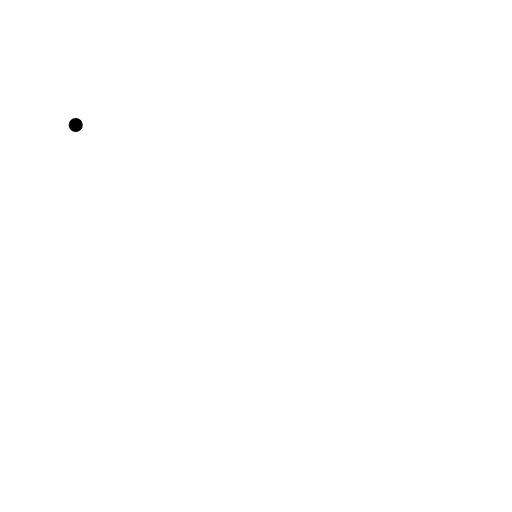
t = 0.00 s
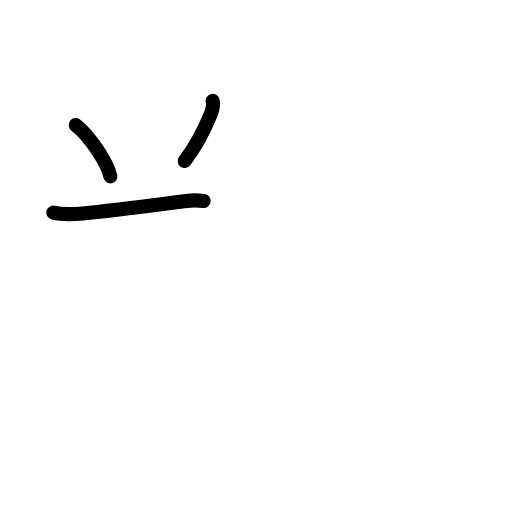
t = 2.75 s
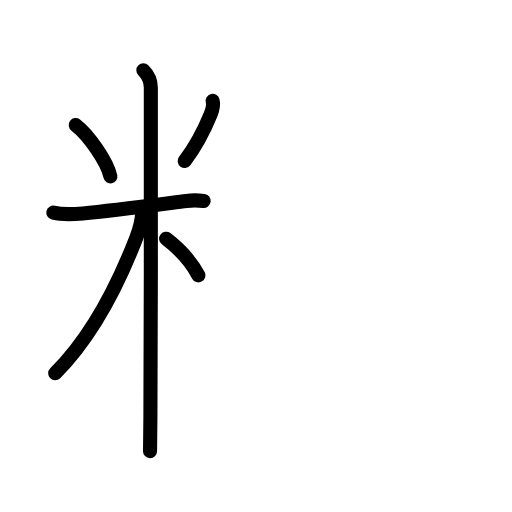
t = 5.75 s
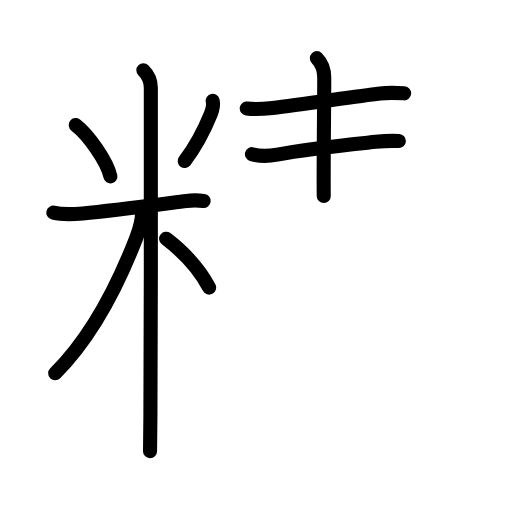
t = 8.42 s
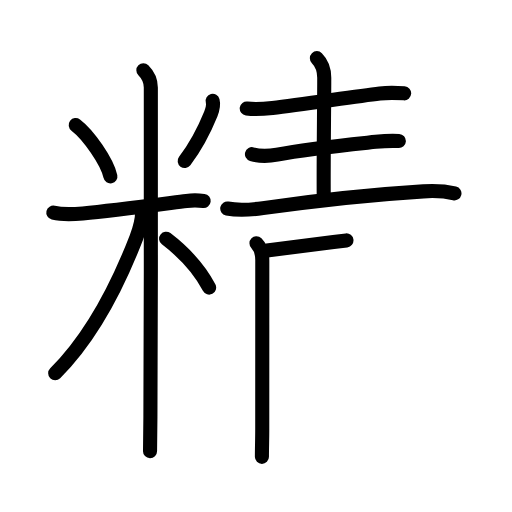
t = 11.19 s
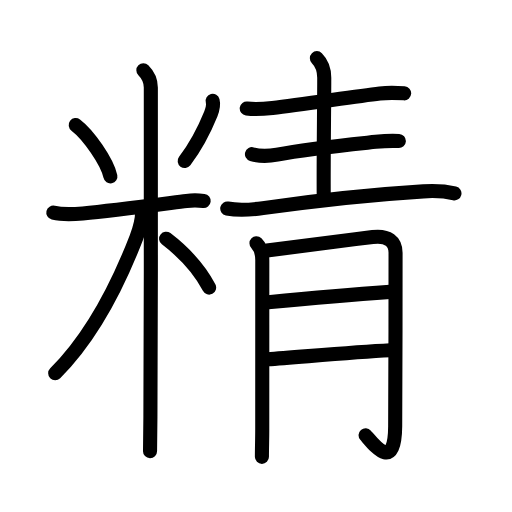
t = 14.00 s

The animated SVG that drew these frames (rendered in a browser with its animation timeline set to each time). Animation: 45 SMIL elements (animate=45); one cycle of 14.00 s.

<?xml version="1.0" encoding="UTF-8"?>
<!--
AniKanjiVG is licensed by CC-BY-SA Paul C. Sommerhoff (https://bitbucket.org/sommerhoff/anikanjivg).
AniKanjiVG uses KanjiVG which is licensed by CC-BY-SA Ulrich Apel (http://kanjivg.tagaini.net).
See also http://creativecommons.org/licenses/by-sa/3.0/
-->
<svg xmlns:kvg='http://kanjivg.tagaini.net' xmlns='http://www.w3.org/2000/svg' width='109' height='109' viewBox='0 0 109 109' style='fill:none;stroke:#000000;stroke-width:3;stroke-linecap:round;stroke-linejoin:round;' id="kvg:kanji_07cbe"><g id="kvg:07cbe" kvg:element="精"><g id="kvg:07cbe-g1" kvg:element="米" kvg:variant="true" kvg:position="left" kvg:radical="general"><path id="kvg:07cbe-s1" kvg:type="㇔" d="M16.12,26.62c2.67,2.03,6.71,7.77,7.38,10.93"><animate attributeName="d" begin="0.0s" dur="1.0s" from="M16.12,26.62C16.12,26.62,16.12,26.62,16.12,26.62" to="M16.12,26.62c2.67,2.03,6.71,7.77,7.38,10.93" />
</path>
<path id="kvg:07cbe-s2" kvg:type="㇒" d="M45.27,21.47c0.23,0.91-0.03,1.89-0.38,2.76c-1.18,2.91-2.93,6.53-5.57,10.06"><animate attributeName="d" begin="1.0s" dur="0.5s" from="M45.27,21.47C45.27,21.47,45.27,21.47,45.27,21.47" to="M45.27,21.47c0.23,0.91-0.03,1.89-0.38,2.76" />
<animate attributeName="d" begin="1.5s" dur="0.5s" from="M45.27,21.47c0.23,0.91-0.03,1.89-0.38,2.76c0,0,0,0,0,0,0" to="M45.27,21.47c0.23,0.91-0.03,1.89-0.38,2.76c-1.18,2.91-2.93,6.53-5.57,10.06" />
<animate attributeName="d" begin="0s" dur="1.0s" from="M-100,-100" to="M-100,-100" />
</path>
<path id="kvg:07cbe-s3" kvg:type="㇐" d="M11.35,45.27c2.02,0.48,4.56,0.32,6.28,0.16c6.52-0.61,17.23-2.04,22.08-2.65c1.4-0.18,2.41-0.15,3.65,0"><animate attributeName="d" begin="2.0s" dur="0.3333333333333333s" from="M11.35,45.27C11.35,45.27,11.35,45.27,11.35,45.27" to="M11.35,45.27c2.02,0.48,4.56,0.32,6.28,0.16" />
<animate attributeName="d" begin="2.3333333333333335s" dur="0.3333333333333333s" from="M11.35,45.27c2.02,0.48,4.56,0.32,6.28,0.16c0,0,0,0,0,0,0" to="M11.35,45.27c2.02,0.48,4.56,0.32,6.28,0.16c6.52-0.61,17.23-2.04,22.08-2.65" />
<animate attributeName="d" begin="2.6666666666666665s" dur="0.3333333333333333s" from="M11.35,45.27c2.02,0.48,4.56,0.32,6.28,0.16c6.52-0.61,17.23-2.04,22.08-2.65c0,0,0,0,0,0,0" to="M11.35,45.27c2.02,0.48,4.56,0.32,6.28,0.16c6.52-0.61,17.23-2.04,22.08-2.65c1.4-0.18,2.41-0.15,3.65,0" />
<animate attributeName="d" begin="0s" dur="2.0s" from="M-100,-100" to="M-100,-100" />
</path>
<path id="kvg:07cbe-s4" kvg:type="㇑" d="M30.52,14.96c0.94,0.94,1.59,2.41,1.59,3.69c0,7.35,0.05,50.74-0.09,70.1c-0.03,3.75-0.06,6.37-0.08,7.29"><animate attributeName="d" begin="3.0s" dur="0.3333333333333333s" from="M30.52,14.96C30.52,14.96,30.52,14.96,30.52,14.96" to="M30.52,14.96c0.94,0.94,1.59,2.41,1.59,3.69" />
<animate attributeName="d" begin="3.3333333333333335s" dur="0.3333333333333333s" from="M30.52,14.96c0.94,0.94,1.59,2.41,1.59,3.69c0,0,0,0,0,0,0" to="M30.52,14.96c0.94,0.94,1.59,2.41,1.59,3.69c0,7.35,0.05,50.74-0.09,70.1" />
<animate attributeName="d" begin="3.6666666666666665s" dur="0.3333333333333333s" from="M30.52,14.96c0.94,0.94,1.59,2.41,1.59,3.69c0,7.35,0.05,50.74-0.09,70.1c0,0,0,0,0,0,0" to="M30.52,14.96c0.94,0.94,1.59,2.41,1.59,3.69c0,7.35,0.05,50.74-0.09,70.1c-0.03,3.75-0.06,6.37-0.08,7.29" />
<animate attributeName="d" begin="0s" dur="3.0s" from="M-100,-100" to="M-100,-100" />
</path>
<path id="kvg:07cbe-s5" kvg:type="㇒" d="M30.27,44.96c0,2.16-0.51,3.73-1.25,5.64c-3.65,9.44-9.38,20.99-17.27,28.87"><animate attributeName="d" begin="4.0s" dur="0.5s" from="M30.27,44.96C30.27,44.96,30.27,44.96,30.27,44.96" to="M30.27,44.96c0,2.16-0.51,3.73-1.25,5.64" />
<animate attributeName="d" begin="4.5s" dur="0.5s" from="M30.27,44.96c0,2.16-0.51,3.73-1.25,5.64c0,0,0,0,0,0,0" to="M30.27,44.96c0,2.16-0.51,3.73-1.25,5.64c-3.65,9.44-9.38,20.99-17.27,28.87" />
<animate attributeName="d" begin="0s" dur="4.0s" from="M-100,-100" to="M-100,-100" />
</path>
<path id="kvg:07cbe-s6" kvg:type="㇔/㇏" d="M35.37,50.82c3.5,2.68,7,6.31,9.15,10.4"><animate attributeName="d" begin="5.0s" dur="1.0s" from="M35.37,50.82C35.37,50.82,35.37,50.82,35.37,50.82" to="M35.37,50.82c3.5,2.68,7,6.31,9.15,10.4" />
<animate attributeName="d" begin="0s" dur="5.0s" from="M-100,-100" to="M-100,-100" />
</path>
</g>
<g id="kvg:07cbe-g2" kvg:element="青" kvg:position="right" kvg:phon="青"><g id="kvg:07cbe-g3" kvg:position="top"><path id="kvg:07cbe-s7" kvg:type="㇐" d="M52.53,23.1c2.1,0.27,3.74,0.08,5.48-0.12c6.19-0.68,16.94-2.38,22.86-3.08c1.64-0.19,3.53-0.15,5.17-0.03"><animate attributeName="d" begin="6.0s" dur="0.3333333333333333s" from="M52.53,23.1C52.53,23.1,52.53,23.1,52.53,23.1" to="M52.53,23.1c2.1,0.27,3.74,0.08,5.48-0.12" />
<animate attributeName="d" begin="6.333333333333333s" dur="0.3333333333333333s" from="M52.53,23.1c2.1,0.27,3.74,0.08,5.48-0.12c0,0,0,0,0,0,0" to="M52.53,23.1c2.1,0.27,3.74,0.08,5.48-0.12c6.19-0.68,16.94-2.38,22.86-3.08" />
<animate attributeName="d" begin="6.666666666666667s" dur="0.3333333333333333s" from="M52.53,23.1c2.1,0.27,3.74,0.08,5.48-0.12c6.19-0.68,16.94-2.38,22.86-3.08c0,0,0,0,0,0,0" to="M52.53,23.1c2.1,0.27,3.74,0.08,5.48-0.12c6.19-0.68,16.94-2.38,22.86-3.08c1.64-0.19,3.53-0.15,5.17-0.03" />
<animate attributeName="d" begin="0s" dur="6.0s" from="M-100,-100" to="M-100,-100" />
</path>
<path id="kvg:07cbe-s8" kvg:type="㇑a" d="M67.46,12.38c1.02,1.02,1.57,2.62,1.57,4.18c0,5.93-0.18,17.83-0.11,25.16"><animate attributeName="d" begin="7.0s" dur="0.5s" from="M67.46,12.38C67.46,12.38,67.46,12.38,67.46,12.38" to="M67.46,12.38c1.02,1.02,1.57,2.62,1.57,4.18" />
<animate attributeName="d" begin="7.5s" dur="0.5s" from="M67.46,12.38c1.02,1.02,1.57,2.62,1.57,4.18c0,0,0,0,0,0,0" to="M67.46,12.38c1.02,1.02,1.57,2.62,1.57,4.18c0,5.93-0.18,17.83-0.11,25.16" />
<animate attributeName="d" begin="0s" dur="7.0s" from="M-100,-100" to="M-100,-100" />
</path>
<path id="kvg:07cbe-s9" kvg:type="㇐" d="M53.64,32.82c1.69,0.49,3.68,0.42,5.36,0.09c6.62-1.28,15.6-2.15,20.99-2.72c1.64-0.17,3.27-0.26,4.92-0.17"><animate attributeName="d" begin="8.0s" dur="0.3333333333333333s" from="M53.64,32.82C53.64,32.82,53.64,32.82,53.64,32.82" to="M53.64,32.82c1.69,0.49,3.68,0.42,5.36,0.09" />
<animate attributeName="d" begin="8.333333333333334s" dur="0.3333333333333333s" from="M53.64,32.82c1.69,0.49,3.68,0.42,5.36,0.09c0,0,0,0,0,0,0" to="M53.64,32.82c1.69,0.49,3.68,0.42,5.36,0.09c6.62-1.28,15.6-2.15,20.99-2.72" />
<animate attributeName="d" begin="8.666666666666666s" dur="0.3333333333333333s" from="M53.64,32.82c1.69,0.49,3.68,0.42,5.36,0.09c6.62-1.28,15.6-2.15,20.99-2.72c0,0,0,0,0,0,0" to="M53.64,32.82c1.69,0.49,3.68,0.42,5.36,0.09c6.62-1.28,15.6-2.15,20.99-2.72c1.64-0.17,3.27-0.26,4.92-0.17" />
<animate attributeName="d" begin="0s" dur="8.0s" from="M-100,-100" to="M-100,-100" />
</path>
<path id="kvg:07cbe-s10" kvg:type="㇐" d="M48.38,44.39c2.58,0.52,5.03,0.28,7.6-0.08c10-1.42,22.6-2.86,34.15-3.57c2.23-0.14,4.87,0.02,6.62,0.43"><animate attributeName="d" begin="9.0s" dur="0.3333333333333333s" from="M48.38,44.39C48.38,44.39,48.38,44.39,48.38,44.39" to="M48.38,44.39c2.58,0.52,5.03,0.28,7.6-0.08" />
<animate attributeName="d" begin="9.333333333333334s" dur="0.3333333333333333s" from="M48.38,44.39c2.58,0.52,5.03,0.28,7.6-0.08c0,0,0,0,0,0,0" to="M48.38,44.39c2.58,0.52,5.03,0.28,7.6-0.08c10-1.42,22.6-2.86,34.15-3.57" />
<animate attributeName="d" begin="9.666666666666666s" dur="0.3333333333333333s" from="M48.38,44.39c2.58,0.52,5.03,0.28,7.6-0.08c10-1.42,22.6-2.86,34.15-3.57c0,0,0,0,0,0,0" to="M48.38,44.39c2.58,0.52,5.03,0.28,7.6-0.08c10-1.42,22.6-2.86,34.15-3.57c2.23-0.14,4.87,0.02,6.62,0.43" />
<animate attributeName="d" begin="0s" dur="9.0s" from="M-100,-100" to="M-100,-100" />
</path>
</g>
<g id="kvg:07cbe-g4" kvg:element="月" kvg:position="bottom"><path id="kvg:07cbe-s11" kvg:type="㇑/㇒" d="M54.6,51.78c0.87,0.87,1.24,2.35,1.24,3.65c0,12.83-0.01,20.2-0.01,35.83c0,2.3-0.07,4.12-0.07,6"><animate attributeName="d" begin="10.0s" dur="0.3333333333333333s" from="M54.6,51.78C54.6,51.78,54.6,51.78,54.6,51.78" to="M54.6,51.78c0.87,0.87,1.24,2.35,1.24,3.65" />
<animate attributeName="d" begin="10.333333333333334s" dur="0.3333333333333333s" from="M54.6,51.78c0.87,0.87,1.24,2.35,1.24,3.65c0,0,0,0,0,0,0" to="M54.6,51.78c0.87,0.87,1.24,2.35,1.24,3.65c0,12.83-0.01,20.2-0.01,35.83" />
<animate attributeName="d" begin="10.666666666666666s" dur="0.3333333333333333s" from="M54.6,51.78c0.87,0.87,1.24,2.35,1.24,3.65c0,12.83-0.01,20.2-0.01,35.83c0,0,0,0,0,0,0" to="M54.6,51.78c0.87,0.87,1.24,2.35,1.24,3.65c0,12.83-0.01,20.2-0.01,35.83c0,2.3-0.07,4.12-0.07,6" />
<animate attributeName="d" begin="0s" dur="10.0s" from="M-100,-100" to="M-100,-100" />
</path>
<path id="kvg:07cbe-s12" kvg:type="㇆a" d="M56.83,53.33c6.92-0.95,14.8-1.95,22.51-2.86c3.29-0.39,4.87,0.91,4.87,3.36c0,10.54-0.02,29.78-0.08,36.92c-0.09,9.82-4.38,4.12-6.3,1.91"><animate attributeName="d" begin="11.0s" dur="0.25s" from="M56.83,53.33C56.83,53.33,56.83,53.33,56.83,53.33" to="M56.83,53.33c6.92-0.95,14.8-1.95,22.51-2.86" />
<animate attributeName="d" begin="11.25s" dur="0.25s" from="M56.83,53.33c6.92-0.95,14.8-1.95,22.51-2.86c0,0,0,0,0,0,0" to="M56.83,53.33c6.92-0.95,14.8-1.95,22.51-2.86c3.29-0.39,4.87,0.91,4.87,3.36" />
<animate attributeName="d" begin="11.5s" dur="0.25s" from="M56.83,53.33c6.92-0.95,14.8-1.95,22.51-2.86c3.29-0.39,4.87,0.91,4.87,3.36c0,0,0,0,0,0,0" to="M56.83,53.33c6.92-0.95,14.8-1.95,22.51-2.86c3.29-0.39,4.87,0.91,4.87,3.36c0,10.54-0.02,29.78-0.08,36.92" />
<animate attributeName="d" begin="11.75s" dur="0.25s" from="M56.83,53.33c6.92-0.95,14.8-1.95,22.51-2.86c3.29-0.39,4.87,0.91,4.87,3.36c0,10.54-0.02,29.78-0.08,36.92c0,0,0,0,0,0,0" to="M56.83,53.33c6.92-0.95,14.8-1.95,22.51-2.86c3.29-0.39,4.87,0.91,4.87,3.36c0,10.54-0.02,29.78-0.08,36.92c-0.09,9.82-4.38,4.12-6.3,1.91" />
<animate attributeName="d" begin="0s" dur="11.0s" from="M-100,-100" to="M-100,-100" />
</path>
<path id="kvg:07cbe-s13" kvg:type="㇐a" d="M57.08,64.36c8.67-0.86,16.92-1.61,25.94-2.22"><animate attributeName="d" begin="12.0s" dur="1.0s" from="M57.08,64.36C57.08,64.36,57.08,64.36,57.08,64.36" to="M57.08,64.36c8.67-0.86,16.92-1.61,25.94-2.22" />
<animate attributeName="d" begin="0s" dur="12.0s" from="M-100,-100" to="M-100,-100" />
</path>
<path id="kvg:07cbe-s14" kvg:type="㇐a" d="M56.94,76.49C64,76,74.62,75,83.1,74.57"><animate attributeName="d" begin="13.0s" dur="1.0s" from="M56.94,76.49C56.94,76.49,56.94,76.49,56.94,76.49" to="M56.94,76.49C64,76,74.62,75,83.1,74.57" />
<animate attributeName="d" begin="0s" dur="13.0s" from="M-100,-100" to="M-100,-100" />
</path>
</g>
</g>
</g>
</svg>
